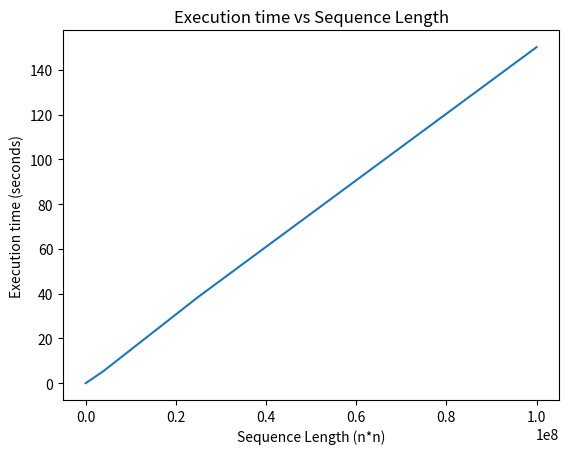

This figure's Python source:
from matplotlib import pyplot as plt
plt.plot([5**2,10**2,50**2,100**2,200**2,500**2,1000**2,2000**2,5000**2,10000**2],[0.000094895944824, 0.00056099891662, 0.005705833435058594, 0.012482166290283203, 0.048609018325805664, 0.31736183166503906, 1.3220009803771973, 5.466336011886597, 38.59267497062683, 150.16155004501343])
plt.title("Execution time vs Sequence Length")
plt.ylabel("Execution time (seconds)")
plt.xlabel("Sequence Length (n*n)")
plt.show()